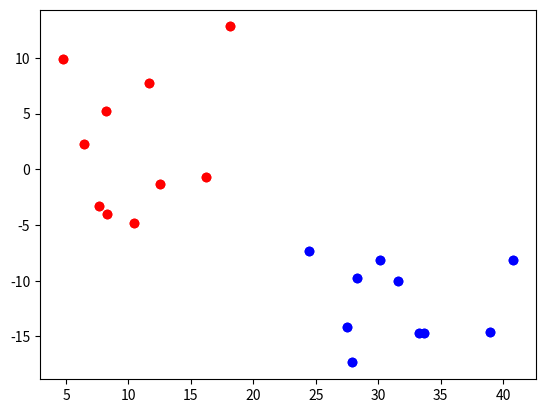

Generate this figure with matplotlib: (Note: this script raises an exception after producing the figure.)
from numpy import *
from matplotlib import pyplot as plt

class Neuron():

    def __init__(self, dimensions, learningRate = 0.005):
        self.w = random.rand(dimensions+1)
        self.n = learningRate

    def train(self, data):
        swapped = True
        era = 0

        while swapped:
            swapped = False
            for values,group in data:
                values = asarray(values)
                u = self.w*values
                y = self.activation(u.sum())
                if group != y:
                    swapped = True
                    self.w += self.n*(group-y)*values
            era += 1

    def activation(self,signal):
        if signal > 0:
            return 1
        else:
            return -1

    def classify(self,pt):
        return self.activation((self.w*pt).sum())

#Samples
pts1 = random.randn(10,2)*5+ asarray([30,-10])
pts2 = random.randn(10,2)*5+ asarray([10,0])

x, y = zip(*pts1)
plt.plot(x,y,"bo")

x, y = zip(*pts2)
plt.plot(x,y,"ro")
plt.show()
x, y = zip(*pts1)
plt.plot(x,y,"bo")

x, y = zip(*pts2)
plt.plot(x,y,"ro")

#Training
neuron = Neuron(2)

bias = [-1 for c in x]
x,y = zip(*pts1)
d = zip(zip(bias,x,y),[1 for c in x])
x,y = zip(*pts2)
d += zip(zip(bias,x,y),[-1 for c in x])

neuron.train(d)

#Classification
pts1 = random.rand(10,2)*asarray([40,3])
conj1 = []
conj2 = []
for pt in pts1:
    pt = [-1]+pt.tolist()
    if neuron.classify(pt) >0:
        conj1.append(pt)
    else:
        conj2.append(pt)

if conj1 != []:
    b, x,y = zip(*conj1)
    plt.plot(x,y,"yo")

if conj2 != []:
    b, x,y = zip(*conj2)
    plt.plot(x,y,"go")

x = arange(-20,40)
y = neuron.w[0]/neuron.w[2] -x*neuron.w[1]/neuron.w[2]
plt.plot(x,y)
plt.show()

